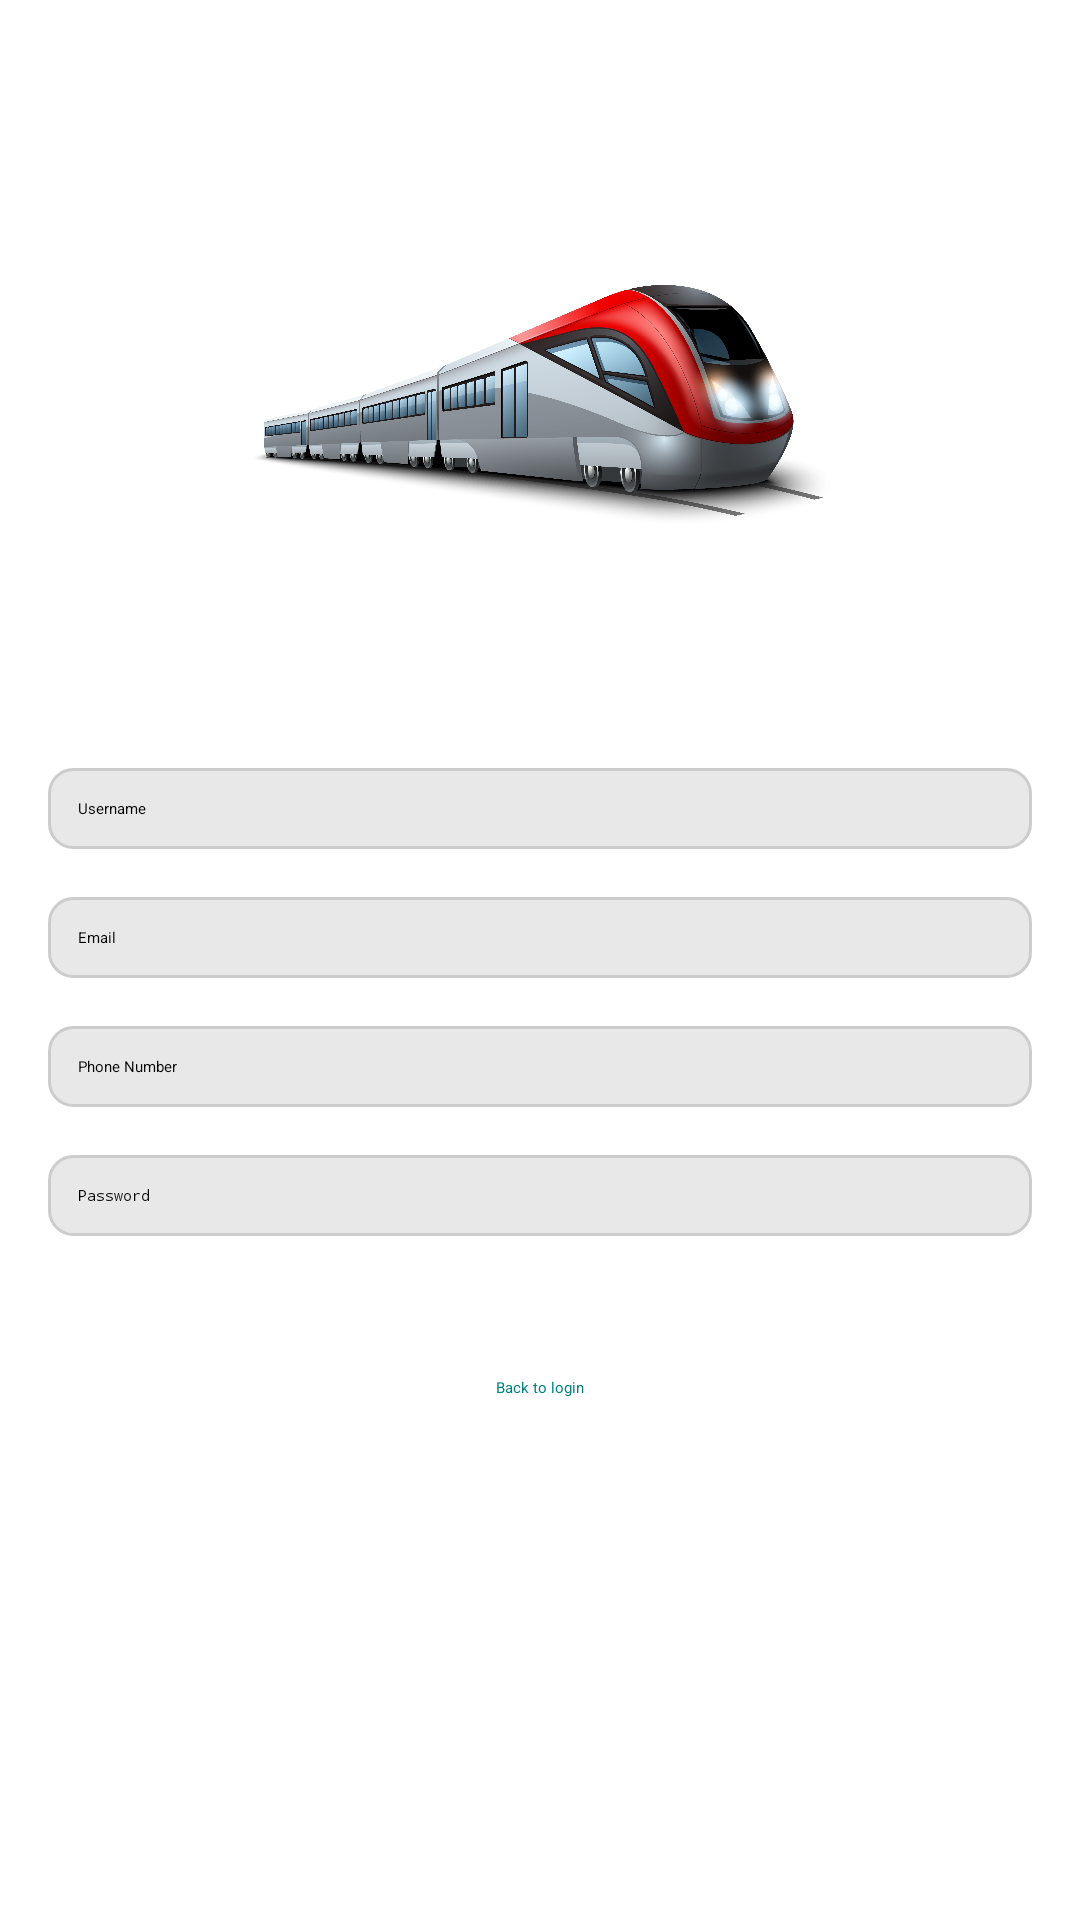

Layout XML and referenced resources for this Android screen:
<!-- AndroidManifest.xml: application theme Theme.MyApplication -->
<!-- res/layout/activity_registration.xml -->
<?xml version="1.0" encoding="utf-8"?>
<RelativeLayout xmlns:android="http://schemas.android.com/apk/res/android"
    android:layout_width="match_parent"
    android:layout_height="match_parent"
    android:padding="16dp"
    android:background="@android:color/white">


    <ImageView
        android:id="@+id/imageLogo"
        android:layout_width="200dp"
        android:layout_height="200dp"
        android:src="@drawable/_135"
        android:layout_centerHorizontal="true"
        android:layout_marginBottom="24dp" />

    <EditText
        android:id="@+id/editTextUsername"
        android:layout_width="match_parent"
        android:layout_height="wrap_content"
        android:hint="Username"
        android:background="@drawable/edittext_bg"
        android:padding="10dp"
        android:layout_below="@id/imageLogo"
        android:layout_marginTop="16dp"/>


    <EditText
        android:id="@+id/editTextEmail"
        android:layout_width="match_parent"
        android:layout_height="wrap_content"
        android:hint="Email"
        android:background="@drawable/edittext_bg"
        android:padding="10dp"
        android:layout_below="@id/editTextUsername"
        android:layout_marginTop="16dp"/>



    <EditText
        android:id="@+id/editTextPassword"
        android:layout_width="match_parent"
        android:layout_height="wrap_content"
        android:hint="Password"
        android:inputType="textPassword"
        android:background="@drawable/edittext_bg"
        android:padding="10dp"
        android:layout_below="@id/editPhoneNum"
        android:layout_marginTop="16dp"/>

    <EditText
        android:id="@+id/editPhoneNum"
        android:layout_width="match_parent"
        android:layout_height="wrap_content"
        android:hint="Phone Number"
        android:background="@drawable/edittext_bg"
        android:padding="10dp"
        android:layout_below="@id/editTextEmail"
        android:layout_marginTop="16dp"/>

    <Button
        android:id="@+id/buttonSignUp"
        android:layout_width="match_parent"
        android:layout_height="wrap_content"
        android:text="Sign Up"
        android:backgroundTint="@color/teal"
        android:textColor="@android:color/white"
        android:layout_below="@id/editTextPassword"
        android:layout_marginTop="24dp"/>

    <TextView
        android:id="@+id/textViewLogin"
        android:layout_width="wrap_content"
        android:layout_height="wrap_content"
        android:layout_below="@id/buttonSignUp"
        android:layout_centerHorizontal="true"
        android:layout_marginTop="16dp"
        android:text="Back to login"
        android:textColor="@color/teal" />

</RelativeLayout>
<!-- resources referenced by this layout -->
<resources>
  <color name="teal">#FF008080</color>
  <!-- drawable _135: jpg bitmap (drawable, 646355 bytes) -->
  <!-- drawable edittext_bg (drawable) -->
  <?xml version="1.0" encoding="utf-8"?>
  <shape xmlns:android="http://schemas.android.com/apk/res/android"
      xmlns:tools="http://schemas.android.com/tools"
      android:shape="rectangle"
      tools:ignore="ExtraText">
      <solid android:color="#E8E8E8" /> 
      <stroke
          android:width="1dp"
      android:color="#CCCCCC" />
      <corners android:radius="8dp" />
  </shape>
</resources>
